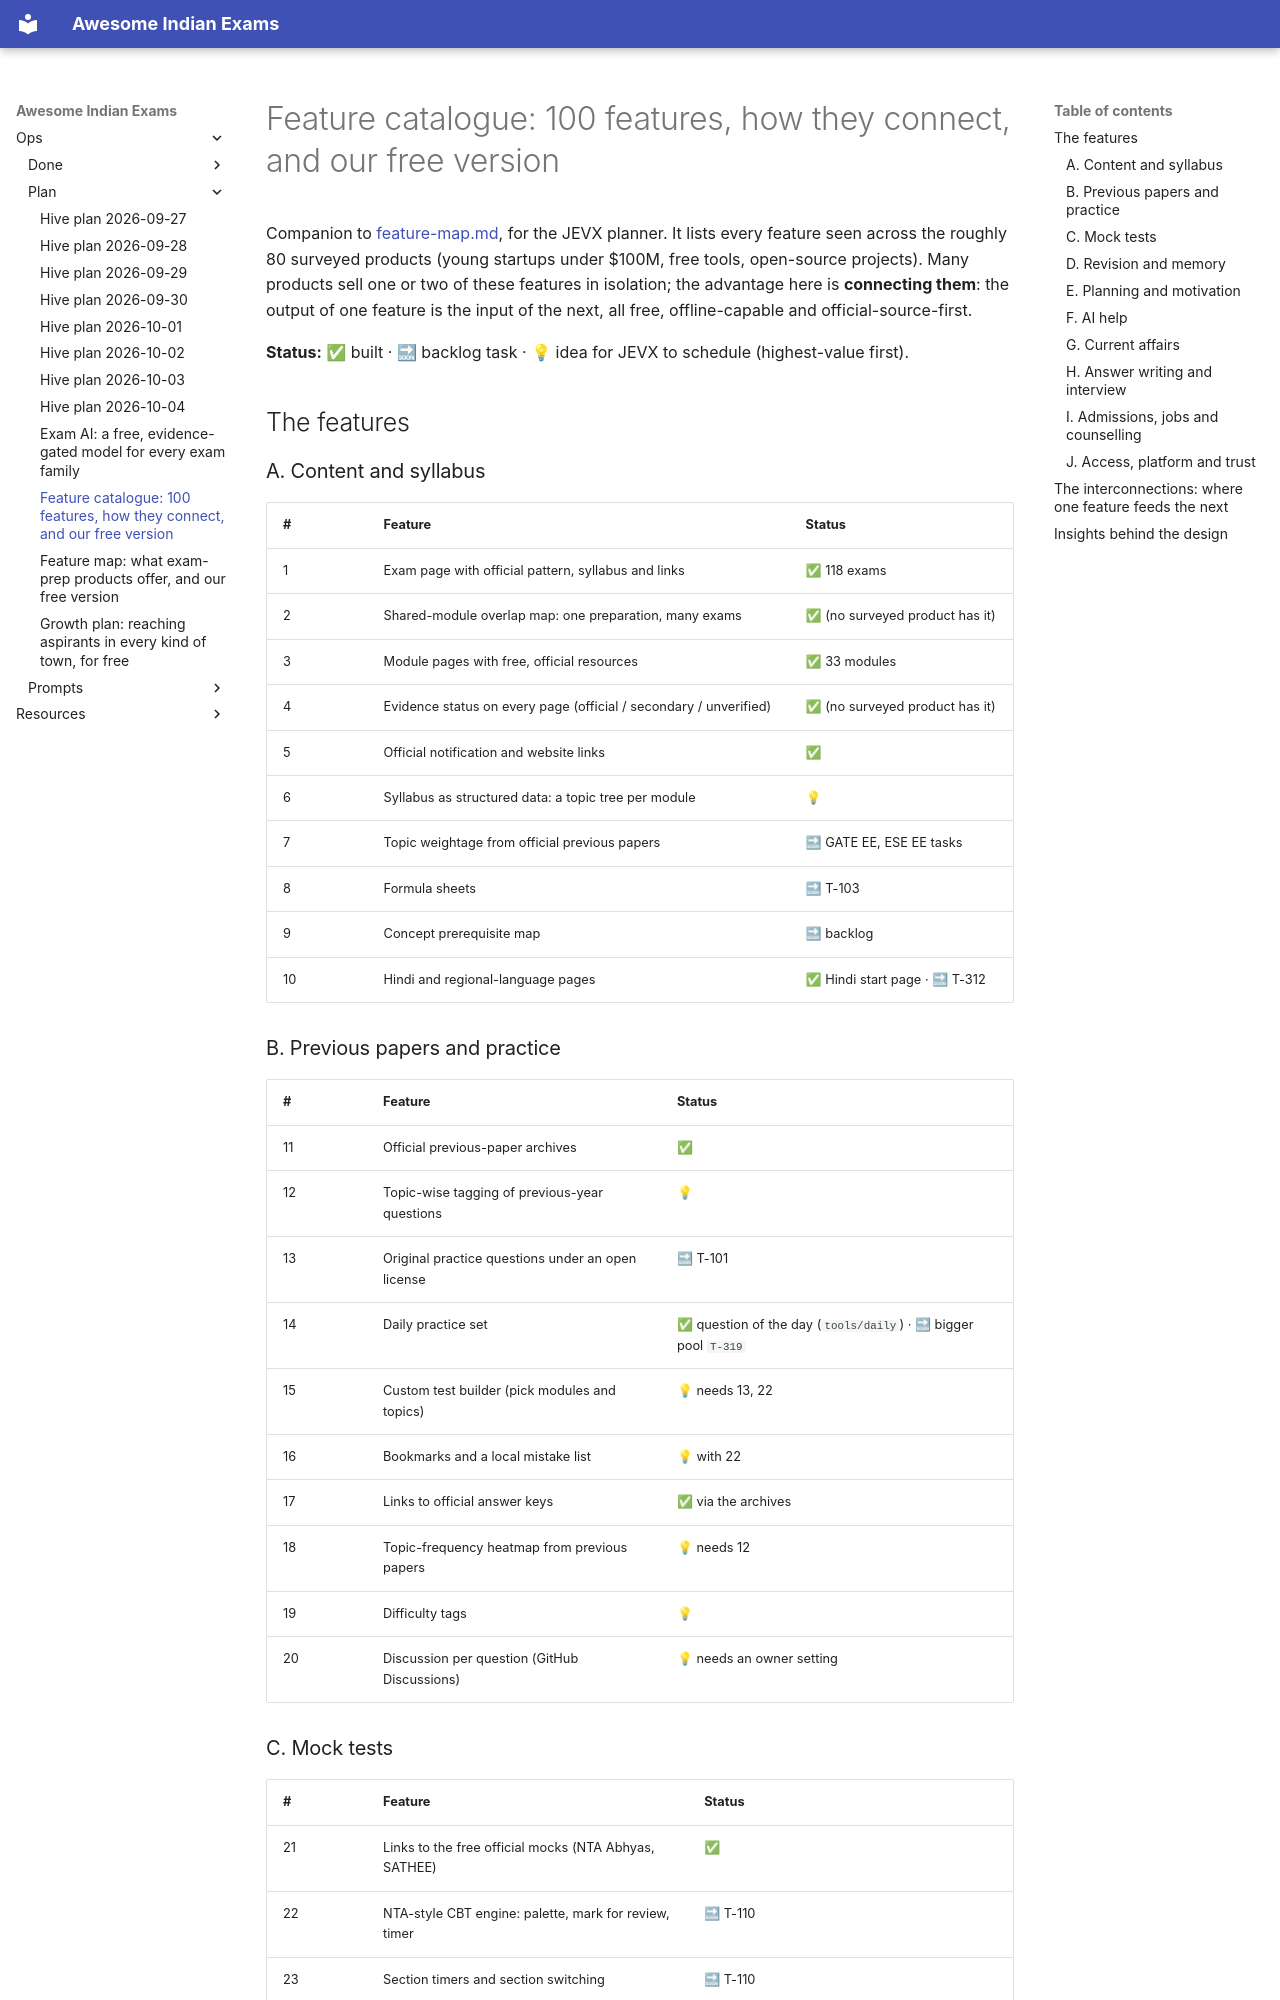

repository: lakhidas168-ship-it/awesome-indian-exams · page: ops/plan/feature-catalogue/index.html · generator: mkdocs

# Feature catalogue: 100 features, how they connect, and our free version

Companion to [feature-map.md](feature-map.md), for the JEVX planner. It lists every feature seen across the
roughly 80 surveyed products (young startups under $100M, free tools, open-source projects). Many products sell
one or two of these features in isolation; the advantage here is **connecting them**: the output of one feature
is the input of the next, all free, offline-capable and official-source-first.

**Status:** ✅ built · 🔜 backlog task · 💡 idea for JEVX to schedule (highest-value first).

## The features

### A. Content and syllabus

| # | Feature | Status |
|---|---|---|
| 1 | Exam page with official pattern, syllabus and links | ✅ 118 exams |
| 2 | Shared-module overlap map: one preparation, many exams | ✅ (no surveyed product has it) |
| 3 | Module pages with free, official resources | ✅ 33 modules |
| 4 | Evidence status on every page (official / secondary / unverified) | ✅ (no surveyed product has it) |
| 5 | Official notification and website links | ✅ |
| 6 | Syllabus as structured data: a topic tree per module | 💡 |
| 7 | Topic weightage from official previous papers | 🔜 GATE EE, ESE EE tasks |
| 8 | Formula sheets | 🔜 T-103 |
| 9 | Concept prerequisite map | 🔜 backlog |
| 10 | Hindi and regional-language pages | ✅ Hindi start page · 🔜 T-312 |

### B. Previous papers and practice

| # | Feature | Status |
|---|---|---|
| 11 | Official previous-paper archives | ✅ |
| 12 | Topic-wise tagging of previous-year questions | 💡 |
| 13 | Original practice questions under an open license | 🔜 T-101 |
| 14 | Daily practice set | ✅ question of the day (`tools/daily`) · 🔜 bigger pool `T-319` |
| 15 | Custom test builder (pick modules and topics) | 💡 needs 13, 22 |
| 16 | Bookmarks and a local mistake list | 💡 with 22 |
| 17 | Links to official answer keys | ✅ via the archives |
| 18 | Topic-frequency heatmap from previous papers | 💡 needs 12 |
| 19 | Difficulty tags | 💡 |
| 20 | Discussion per question (GitHub Discussions) | 💡 needs an owner setting |
